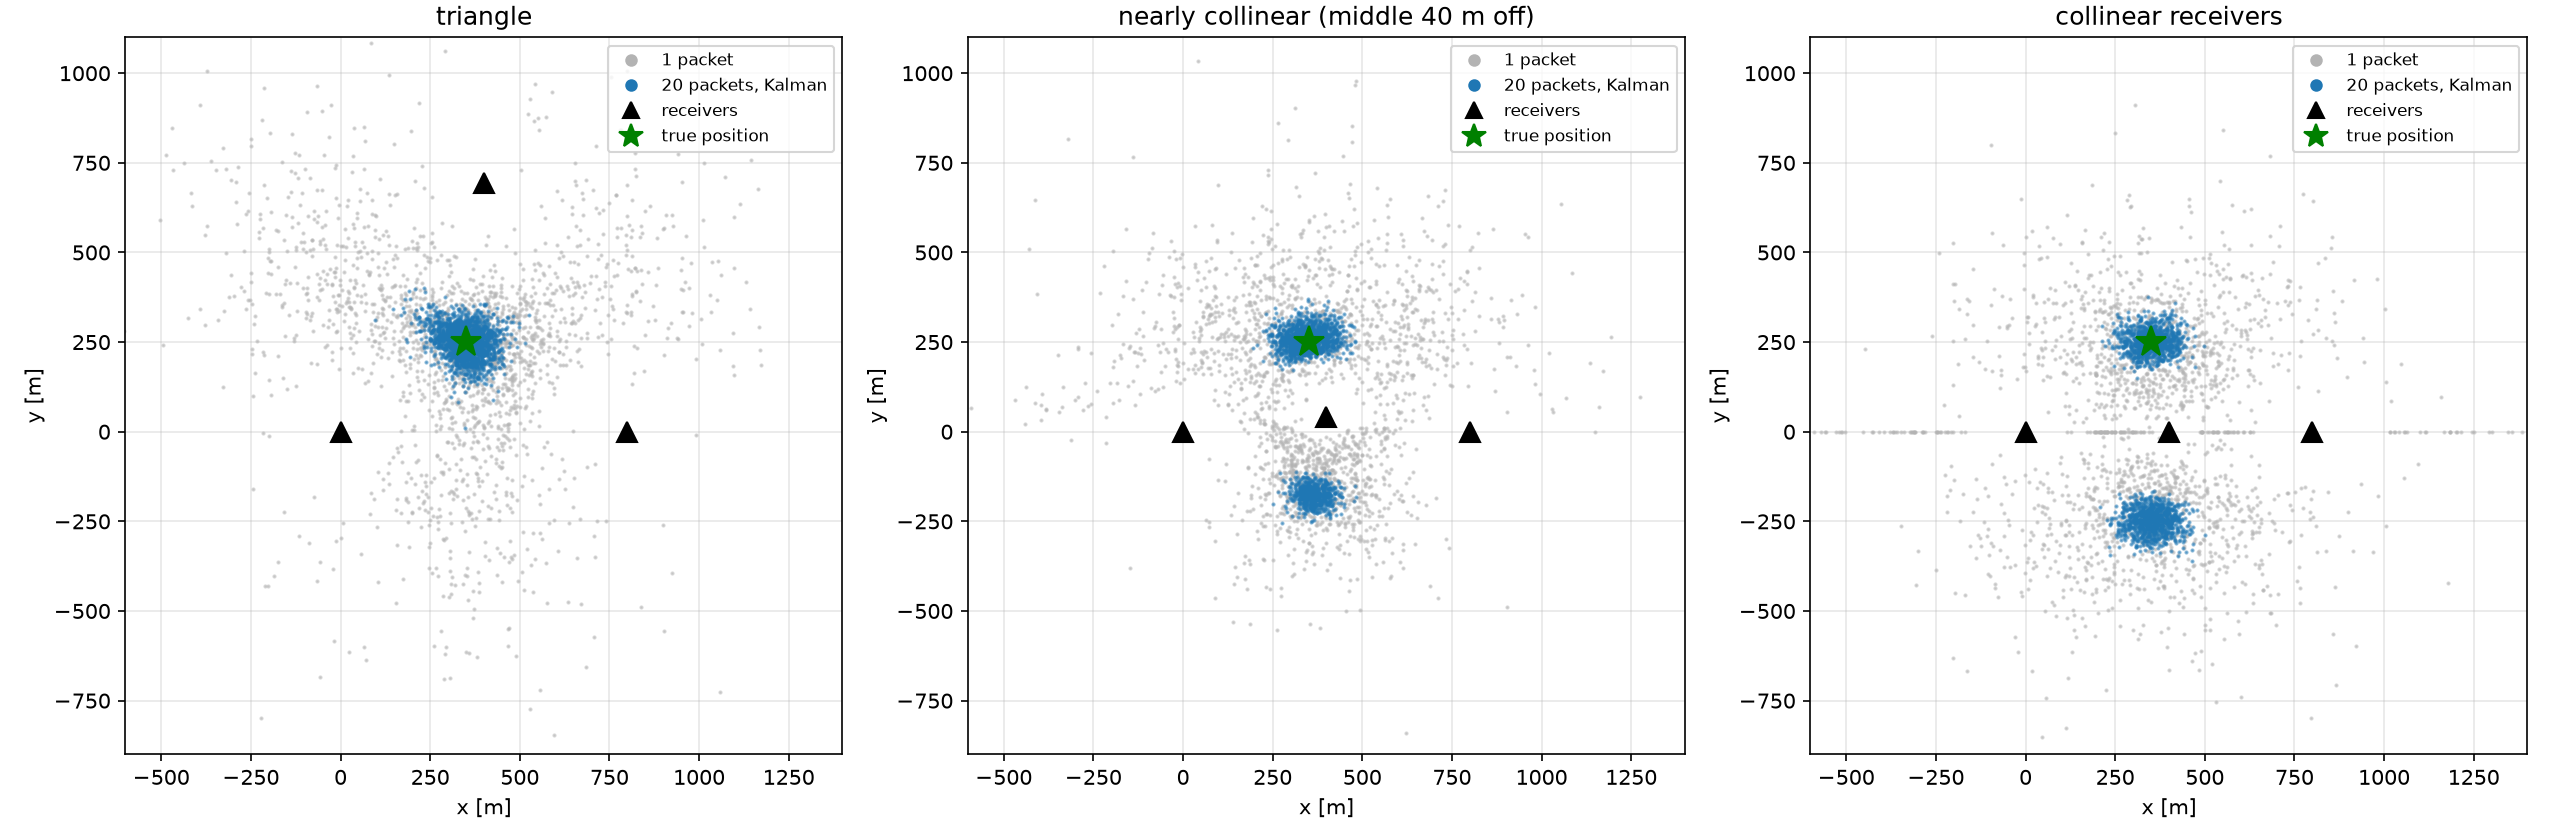

Values plotted in this chart, from the file beside it:
geometri, paket, medyan_m, p90_m, rmse_m, y_eksi_tarafi_orani
ucgen, 1, 254.5, 649.5, 391.4, 0.1565
ucgen, 20, 51.72, 100.7, 65.93, 0.0
neredeyse_dogrusal, 1, 323.9, 544.3, 376.3, 0.387
neredeyse_dogrusal, 20, 63.98, 438.4, 244.1, 0.3115
dogrusal, 1, 379.6, 708.3, 459.7, 0.482
dogrusal, 20, 439, 531.2, 362, 0.512
